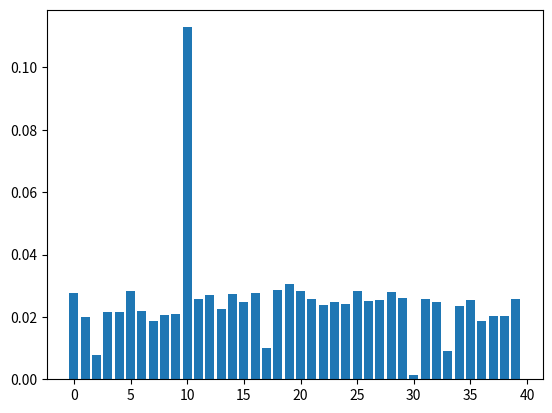

Reproduce this figure in Python.
import random as rng
from matplotlib import pyplot as plt
from enum import IntEnum

class Field(IntEnum):
    START = 0
    JAIL = 10
    GO_TO_JAIL = 30
    CHANCE_1 = 2
    CHANCE_2 = 17
    CHANCE_3 = 33
    COMMUNITY_1 = 7
    COMMUNITY_2 = 22
    COMMUNITY_3 = 36
    STATION_1 = 5
    STATION_2 = 15
    STATION_3 = 25
    STATION_4 = 35
    NEW_YORK_AVENUE = 19
    PACIFIC_AVENUE = 11
    ELECTRIC_COMPANY = 12
    WATER_WORKS = 28
    BOARDWALK = 39

class ActionCard:
    def execute(self, player):
        raise NotImplementedError

class NoopCard(ActionCard):
    def execute(self, player):
        pass
    
    def __repr__(self):
        return "NoopCard"

class GoToJailCard(ActionCard):
    def execute(self, player):
        player.go_to_jail()
    
    def __repr__(self):
        return "GoToJail"

class ToFieldCard(ActionCard):
    def __init__(self, field):
        self.field = field

    def execute(self, player):
        player.pos = self.field
    
    def __repr__(self):
        return "To" + str(self.field)

class ToNextStationCard(ActionCard):
    def execute(self, player):
        if player.pos <= Field.STATION_1:
            player.pos = Field.STATION_1
        elif player.pos <= Field.STATION_2:
            player.pos = Field.STATION_2
        elif player.pos <= Field.STATION_3:
            player.pos = Field.STATION_3
        elif player.pos <= Field.STATION_4:
            player.pos = Field.STATION_4
        else:
            player.pos = Field.STATION_1
    
    def __repr__(self):
        return "ToNextStation"

class MoveBackwardCard(ActionCard):
    def __init__(self, steps):
        self.steps = steps
    
    def execute(self, player):
        player.move_steps(-self.steps)
    
    def __repr__(self):
        return "Move"+ str(self.steps) + "Backward"

class ToNextSupplierCard(ActionCard):
    def execute(self, player):
        if player.pos <= Field.ELECTRIC_COMPANY:
            player.pos = Field.ELECTRIC_COMPANY
        elif player.pos <= Field.WATER_WORKS:
            player.pos = Field.WATER_WORKS
        else:
            player.pos = Field.ELECTRIC_COMPANY
    
    def __repr__(self):
        return "ToNextSupplier"

class Player:

    def __init__(self, num_fields):
        self.num_fields = num_fields
        self.pos = 0
        self.num_doubles = 0
        self.tries_for_doubles = 0

    def throw_dice(self):
        d1 = rng.randint(1,6)
        d2 = rng.randint(1,6)

        if d1 == d2:
            self.num_doubles += 1
        else:
            self.num_doubles = 0

        return d1 + d2

    def go_to_jail(self):
        self.pos = Field.JAIL
        self.num_doubles = 0
        self.tries_for_doubles = 0
    
    def move(self):
        steps = self.throw_dice()

        if Field.JAIL == self.pos:
            self.tries_for_doubles += 1
            if self.tries_for_doubles < 3 and self.num_doubles <= 0:
                return self.pos
        else:
            if self.num_doubles >= 3:
                self.go_to_jail()

        self.move_steps(steps)

        if Field.GO_TO_JAIL == self.pos:
            self.go_to_jail()
        
        return self.pos

    def move_steps(self, steps):
        self.pos = (self.pos + steps) % self.num_fields


def init_chance_cards():
    # print("Initializing chance cards")
    chance_cards = [
        GoToJailCard(),
        ToNextStationCard(),
        ToNextStationCard(),
        ToNextSupplierCard(),
        ToFieldCard(Field.START),
        ToFieldCard(Field.STATION_1),
        ToFieldCard(Field.PACIFIC_AVENUE),
        ToFieldCard(Field.NEW_YORK_AVENUE),
        ToFieldCard(Field.BOARDWALK),
        MoveBackwardCard(3),
    ]
    chance_cards = chance_cards + [NoopCard()] * (16 - len(chance_cards))
    rng.shuffle(chance_cards)
    return chance_cards

def init_community_cards():
    # print("Initializing community cards")
    community_cards = [
        GoToJailCard(),
        ToFieldCard(Field.START)
    ]
    community_cards = community_cards + [NoopCard()] * (16 - len(community_cards))
    rng.shuffle(community_cards)
    return community_cards

if __name__  == "__main__":

    num_games = 1000
    num_moves = 300
    
    num_fields = 40
    board = [0 for x in range(num_fields)]
    chance_fields = [Field.CHANCE_1, Field.CHANCE_2, Field.CHANCE_3]
    community_fields = [Field.COMMUNITY_1, Field.COMMUNITY_2, Field.COMMUNITY_3]

    i = 0
    for game in range(num_games):

        chance_cards = init_chance_cards()
        community_cards = init_community_cards()

        player = Player(num_fields)

        for move in range(num_moves):

            player.move()

            if player.pos in chance_fields:
                card = chance_cards.pop()
                card.execute(player)
                if len(chance_cards) <= 0:
                    chance_cards = init_chance_cards()

            if player.pos in community_fields:
                card = community_cards.pop()
                card.execute(player)
                if len(community_cards) <= 0:
                    community_cards = init_community_cards()

            board[player.pos] += 1
            i += 1

    board = [x / i for x in board]
    print(board)
    plt.bar(range(num_fields), board)
    plt.show()
